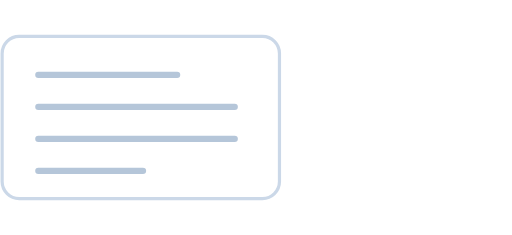
t = 0.00 s
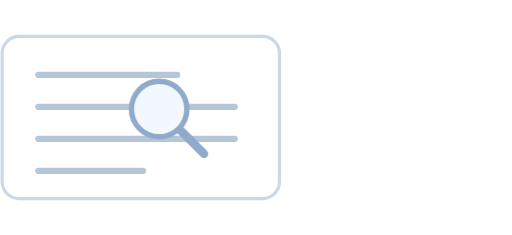
t = 1.70 s
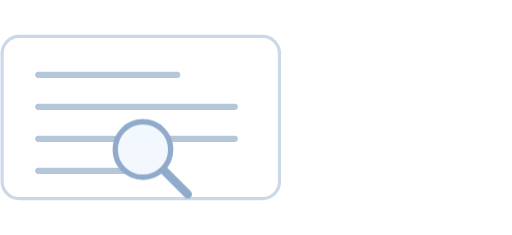
t = 3.20 s
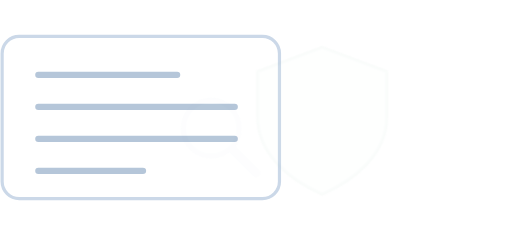
t = 5.03 s
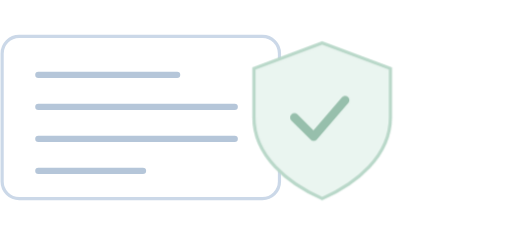
t = 6.60 s
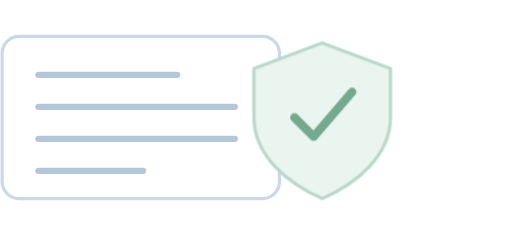
t = 8.40 s

The animated SVG that drew these frames (rendered in a browser with its animation timeline set to each time). Animation: 3 CSS @keyframes rules; one cycle of 10.00 s, repeats indefinitely.

<svg xmlns="http://www.w3.org/2000/svg" width="240" height="110" viewBox="0 0 240 110"><style>
.ff-art-spam-scan{opacity:0;animation:ff-art-spam-scan 10s ease-in-out infinite}.ff-art-spam-shield{transform-box:fill-box;transform-origin:center;animation:ff-art-spam-shield 10s ease-in-out infinite}.ff-art-spam-check{stroke-dasharray:50;stroke-dashoffset:0;animation:ff-art-spam-check 10s ease-in-out infinite}
@keyframes ff-art-spam-scan{0%{opacity:0;transform:translate(-26px,8px)}8%{opacity:1;transform:translate(-26px,8px)}20%{opacity:1;transform:translate(8px,0)}32%{opacity:1;transform:translate(-4px,20px)}44%{opacity:1;transform:translate(28px,10px)}51%,100%{opacity:0;transform:translate(28px,10px)}}
@keyframes ff-art-spam-shield{0%,48%{opacity:0;transform:scale(.94)}60%,88%{opacity:1;transform:scale(1)}100%{opacity:0;transform:scale(1)}}
@keyframes ff-art-spam-check{0%,56%{stroke-dashoffset:50;opacity:0}72%,90%{stroke-dashoffset:0;opacity:1}100%{stroke-dashoffset:0;opacity:0}}
@media(prefers-reduced-motion:reduce){.ff-art-spam-scan{animation:none;display:none}.ff-art-spam-shield,.ff-art-spam-check{animation:none}}
</style><g transform="translate(-29 0)"><rect x="30" y="17" width="130" height="76" rx="8" fill="#fff" stroke="#cbd8e8" stroke-width="1.5"/><g stroke="#b5c6d9" stroke-width="3" stroke-linecap="round"><path d="M47 35h65M47 50h92M47 65h92M47 80h49"/></g><g class="ff-art-spam-scan"><circle cx="100" cy="50" r="13" fill="#f3f8fe" stroke="#8faaca" stroke-width="2.5"/><path d="m110 60 11 11" stroke="#8faaca" stroke-width="4" stroke-linecap="round"/></g><g class="ff-art-spam-shield"><path d="m180 20 32 12v23c0 18-16 31-32 38-16-7-32-20-32-38V32l32-12Z" fill="#eaf5f0" stroke="#b9d8c9" stroke-width="1.5"/><path class="ff-art-spam-check" d="m167 55 9 9 18-21" fill="none" stroke="#74a98f" stroke-width="4" stroke-linecap="round" stroke-linejoin="round"/></g></g></svg>
